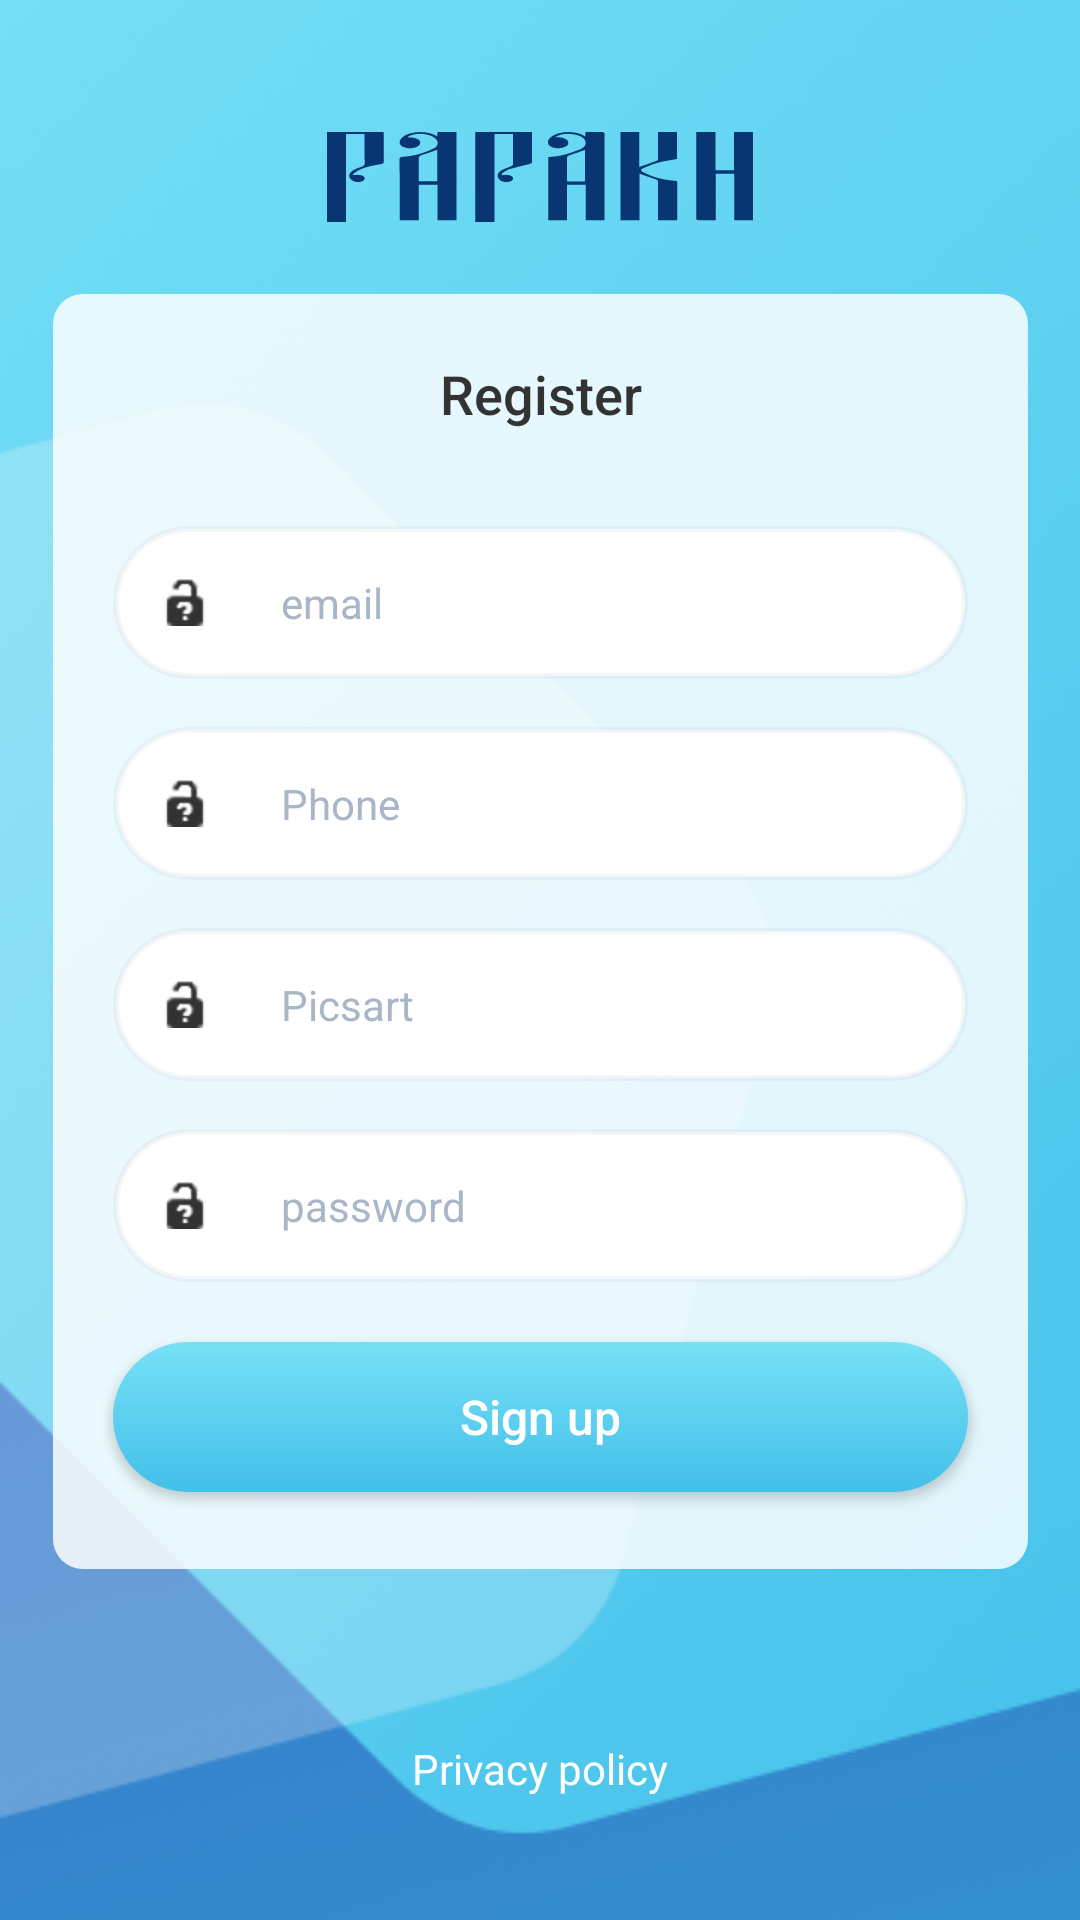

Reconstruct the res/layout file that produces this screen, plus the resources it refers to.
<!-- AndroidManifest.xml: application theme NoActionBarPrimary -->
<!-- res/layout/signup_acitivity_layout.xml -->
<?xml version="1.0" encoding="utf-8"?>
<android.support.constraint.ConstraintLayout xmlns:android="http://schemas.android.com/apk/res/android"
    xmlns:app="http://schemas.android.com/apk/res-auto"
    xmlns:tools="http://schemas.android.com/tools"
    android:layout_width="match_parent"
    android:layout_height="match_parent"
    android:background="@drawable/login_background_img">

    <ImageView
        android:id="@+id/login_top_logo"
        android:layout_width="142dp"
        android:layout_height="30dp"
        android:layout_marginEnd="8dp"
        android:layout_marginStart="8dp"
        android:layout_marginTop="44dp"
        android:background="@drawable/ic_logo"
        app:layout_constraintEnd_toEndOf="parent"
        app:layout_constraintStart_toStartOf="parent"
        app:layout_constraintTop_toTopOf="parent" />

    <android.support.constraint.ConstraintLayout
        android:id="@+id/auth_container"
        android:layout_width="325dp"
        android:layout_height="425dp"
        android:layout_marginEnd="8dp"
        android:layout_marginStart="8dp"
        android:layout_marginTop="24dp"
        android:background="@drawable/input_fields_background_white_container"
        app:layout_constraintEnd_toEndOf="parent"
        app:layout_constraintStart_toStartOf="parent"
        app:layout_constraintTop_toBottomOf="@+id/login_top_logo">

        <TextView
            android:id="@+id/textView"
            android:layout_width="wrap_content"
            android:layout_height="wrap_content"
            android:layout_marginEnd="16dp"
            android:layout_marginStart="16dp"
            android:layout_marginTop="21dp"
            android:fontFamily="sans-serif-medium"
            android:text="@string/register"
            android:textColor="@color/login_txt_color"
            android:textSize="18sp"
            app:layout_constraintEnd_toEndOf="parent"
            app:layout_constraintStart_toStartOf="parent"
            app:layout_constraintTop_toTopOf="parent" />

        <EditText
            android:id="@+id/user_email"
            style="@style/EditTextStyle"
            android:layout_marginEnd="20dp"
            android:layout_marginStart="20dp"
            android:layout_marginTop="32dp"
            android:drawablePadding="24dp"
            android:drawableStart="@android:drawable/ic_partial_secure"
            android:hint="@string/email"
            android:inputType="textEmailAddress"
            app:layout_constraintEnd_toEndOf="parent"
            app:layout_constraintStart_toStartOf="parent"
            app:layout_constraintTop_toBottomOf="@+id/textView" />

        <EditText
            android:id="@+id/user_phone"
            style="@style/EditTextStyle"
            android:layout_marginEnd="20dp"
            android:layout_marginStart="20dp"
            android:layout_marginTop="16dp"
            android:drawablePadding="24dp"
            android:drawableStart="@android:drawable/ic_partial_secure"
            android:hint="@string/phone"
            android:inputType="phone"
            app:layout_constraintEnd_toEndOf="parent"
            app:layout_constraintStart_toStartOf="parent"
            app:layout_constraintTop_toBottomOf="@+id/user_email" />

        <EditText
            android:id="@+id/user_company"
            style="@style/EditTextStyle"
            android:layout_marginEnd="20dp"
            android:layout_marginStart="20dp"
            android:layout_marginTop="16dp"
            android:drawablePadding="24dp"
            android:drawableStart="@android:drawable/ic_partial_secure"
            android:enabled="false"
            android:hint="@string/picsart"
            android:inputType="textPostalAddress"
            app:layout_constraintEnd_toEndOf="parent"
            app:layout_constraintHorizontal_bias="0.0"
            app:layout_constraintStart_toStartOf="parent"
            app:layout_constraintTop_toBottomOf="@+id/user_phone" />

        <EditText
            android:id="@+id/user_password"
            style="@style/EditTextStyle"
            android:layout_marginEnd="20dp"
            android:layout_marginStart="20dp"
            android:layout_marginTop="16dp"
            android:drawablePadding="24dp"
            android:drawableStart="@android:drawable/ic_partial_secure"
            android:hint="@string/password"
            android:inputType="textPassword"
            app:layout_constraintEnd_toEndOf="parent"
            app:layout_constraintStart_toStartOf="parent"
            app:layout_constraintTop_toBottomOf="@+id/user_company" />

        <android.support.v7.widget.AppCompatButton
            android:id="@+id/sign_up_btn"
            style="@style/LightBlueButtonStyle"
            android:layout_width="0dp"
            android:layout_marginEnd="20dp"
            android:layout_marginStart="20dp"
            android:layout_marginTop="20dp"
            android:text="@string/sign_up"
            app:layout_constraintEnd_toEndOf="parent"
            app:layout_constraintStart_toStartOf="parent"
            app:layout_constraintTop_toBottomOf="@id/user_password" />

    </android.support.constraint.ConstraintLayout>

    <android.support.v7.widget.AppCompatTextView
        android:layout_width="wrap_content"
        android:layout_height="wrap_content"
        android:layout_marginTop="16dp"
        android:text="@string/privacy_policy"
        android:textColor="@android:color/white"
        app:layout_constraintBottom_toBottomOf="parent"
        app:layout_constraintEnd_toEndOf="parent"
        app:layout_constraintStart_toStartOf="parent"
        app:layout_constraintTop_toBottomOf="@+id/auth_container" />

</android.support.constraint.ConstraintLayout>
<!-- resources referenced by this layout -->
<resources>
  <color name="login_txt_color">#333333</color>
  <!-- drawable input_fields_background_white_container (drawable) -->
  <shape xmlns:android="http://schemas.android.com/apk/res/android"
      android:shape="rectangle" android:padding="10dp">
      <solid android:color="@color/white_transparent_66"/>
      <corners
          android:bottomRightRadius="10dp"
          android:bottomLeftRadius="10dp"
          android:topLeftRadius="10dp"
          android:topRightRadius="10dp"/>
  </shape>
  <string name="email">email</string>
  <string name="password">password</string>
  <string name="phone">Phone</string>
  <string name="picsart">Picsart</string>
  <string name="privacy_policy">Privacy policy</string>
  <string name="register">Register</string>
  <string name="sign_up">Sign up</string>
  <style name="EditTextStyle">
  		<item name="android:layout_width">match_parent</item>
  		<item name="android:layout_height">wrap_content</item>
  		<item name="android:background">@drawable/edit_text_style</item>
  		<item name="android:textColor">@color/input_text_color</item>
  		<item name="android:textColorHint">@color/input_text_color</item>
  		<item name="android:textSize">14sp</item>
  		<item name="android:padding">16dp</item>
  	</style>
  <style name="LightBlueButtonStyle" parent="@style/Widget.AppCompat.Button">
  		<item name="android:background">@drawable/light_button_bg</item>
  		<item name="android:layout_width">284dp</item>
  		<item name="android:foreground">@drawable/capsule_button_bg_ripple</item>
  		<item name="android:layout_height">50dp</item>
  		<item name="android:textColor">@android:color/white</item>
  		<item name="android:textAllCaps">false</item>
  		<item name="android:textSize">16sp</item>
  	</style>
  <style name="NoActionBarPrimary" parent="Theme.AppCompat.Light.NoActionBar">
  		<item name="colorPrimaryDark">@color/colorPrimaryDark</item>
  		<item name="android:windowBackground">@color/windowBackgroundColor</item>
  	</style>
  <color name="white_transparent_66">#d5ffffff</color>
  <!-- drawable edit_text_style (drawable) -->
  <shape xmlns:android="http://schemas.android.com/apk/res/android"
      android:shape="rectangle" android:padding="10dp">
      <solid android:color="#FFFFFF"/>
      <stroke android:width="2dp" android:color="#20A8B6C8"/>
      <corners
          android:bottomRightRadius="100dp"
          android:bottomLeftRadius="100dp"
          android:topLeftRadius="100dp"
          android:topRightRadius="100dp"/>
  </shape>
  <color name="input_text_color">#A8B6C8</color>
  <!-- drawable capsule_button_bg_ripple (drawable) -->
  <?xml version="1.0" encoding="utf-8"?>
  <ripple xmlns:android="http://schemas.android.com/apk/res/android"
  	android:color="?android:attr/colorControlHighlight">
  	<item android:id="@android:id/mask">
  		<shape android:shape="rectangle">
  			<solid android:color="#000000" />
  			<corners android:radius="25dp" />
  		</shape>
  	</item>
  </ripple>
  <color name="colorPrimaryDark">#348CCD</color>
  <color name="windowBackgroundColor">#f2f2f2</color>
</resources>
